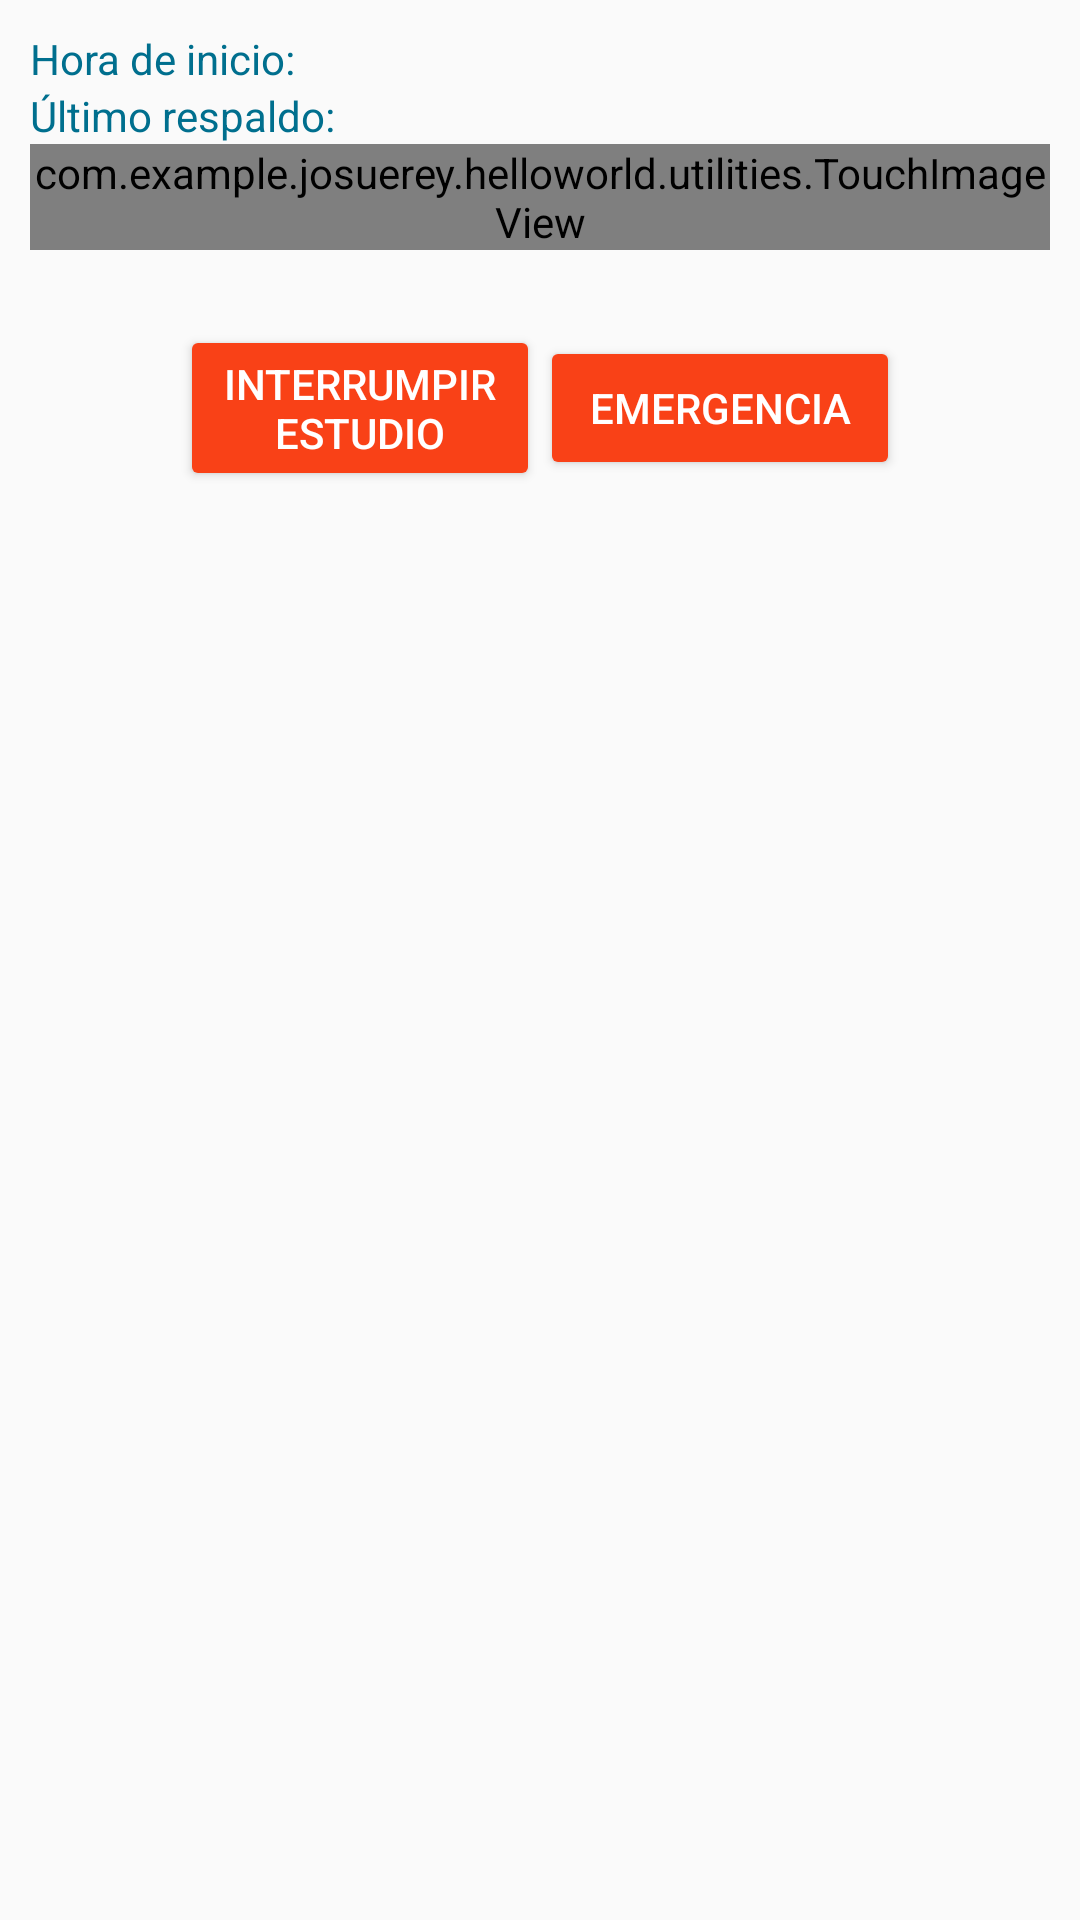

Here is an Android app screen rendered from its layout file. Give the layout XML and the strings, colors and styles it references.
<!-- AndroidManifest.xml: application theme AppTheme -->
<!-- res/layout/vechicular_capacity_gen.xml -->
<?xml version="1.0" encoding="utf-8"?>

<android.support.constraint.ConstraintLayout
    xmlns:android="http://schemas.android.com/apk/res/android" android:layout_width="match_parent"
    android:layout_height="match_parent">

    <ScrollView xmlns:android="http://schemas.android.com/apk/res/android"
        android:id="@+id/scrollview"
        android:layout_width="match_parent"
        android:layout_height="match_parent">

        <LinearLayout
            android:id="@+id/mainWrapperLayout"
            android:layout_width="match_parent"
            android:layout_height="match_parent"
            android:padding="10dp"
            android:orientation="vertical">

            <LinearLayout
                android:id="@+id/headerTimeLayout"
                android:layout_width="match_parent"
                android:layout_height="wrap_content"
                android:gravity="center_vertical">
                <TextView
                    android:id="@+id/beginningTimeTextView"
                    android:layout_width="wrap_content"
                    android:layout_height="wrap_content"
                    android:text="Hora de inicio: "
                    android:textColor="@color/colorPrimary"
                    android:gravity="left"/>
                <TextView
                    android:id="@+id/beginningTimeValueTextView"
                    android:layout_width="wrap_content"
                    android:layout_height="wrap_content"
                    android:textColor="@color/colorPrimary"
                    android:gravity="left"/>
            </LinearLayout>
            <LinearLayout
                android:id="@+id/headerLastBackupLayout"
                android:layout_width="match_parent"
                android:layout_height="wrap_content"
                android:gravity="center_vertical">
                <TextView
                    android:id="@+id/lastBackUpTextView"
                    android:layout_width="wrap_content"
                    android:layout_height="wrap_content"
                    android:text="Último respaldo: "
                    android:textColor="@color/colorPrimary"
                    android:gravity="left"/>
                <TextView
                    android:id="@+id/lastBackUpValueTextView"
                    android:layout_width="wrap_content"
                    android:layout_height="wrap_content"
                    android:textColor="@color/colorPrimary"
                    android:gravity="left"/>
            </LinearLayout>

            <HorizontalScrollView xmlns:android="http://schemas.android.com/apk/res/android"
                android:layout_width="match_parent"
                android:layout_height="wrap_content"
                android:fillViewport="true">
                <LinearLayout
                    android:id="@+id/movementsButtonsLayout"
                    android:layout_width="match_parent"
                    android:layout_height="wrap_content"
                    android:gravity="center"
                    android:orientation="horizontal">
                </LinearLayout>
            </HorizontalScrollView>

            <LinearLayout
                android:id="@+id/movementsInfoLayout"
                android:layout_width="match_parent"
                android:layout_height="wrap_content"
                android:orientation="vertical">

                <com.example.josuerey.helloworld.utilities.TouchImageView
                    android:id="@+id/intersectionImageView"
                    android:layout_width="match_parent"
                    android:layout_height="match_parent"
                    android:layout_gravity="center"
                    android:scaleType="fitCenter"/>
            </LinearLayout>

            <LinearLayout
                android:layout_width="match_parent"
                android:layout_height="wrap_content"
                android:paddingTop="25dp"
                android:gravity="center">

                <Button style="@style/Widget.AppCompat.Button.Colored"
                    android:id="@+id/interruptStudyBtn"
                    android:layout_width="120dp"
                    android:layout_height="wrap_content"
                    android:text="Interrumpir estudio"
                    android:onClick="interruptStudy"/>
                <Button style="@style/Widget.AppCompat.Button.Colored"
                    android:id="@+id/emergencyBtn"
                    android:layout_width="120dp"
                    android:layout_height="wrap_content"
                    android:text="Emergencia"
                    android:onClick="emergencyNotification"/>

            </LinearLayout>

        </LinearLayout>
    </ScrollView>
</android.support.constraint.ConstraintLayout>
<!-- resources referenced by this layout -->
<resources>
  <color name="colorPrimary">#006f8e</color>
  <style name="AppTheme" parent="Base.Theme.AppCompat.Light.DarkActionBar">
      
          
          <item name="colorPrimary">@color/colorPrimary</item>
          <item name="colorPrimaryDark">@color/colorPrimaryDark</item>
          <item name="colorAccent">@color/colorAccent</item>
      </style>
  <color name="colorPrimaryDark">#004460</color>
  <color name="colorAccent">#f94117</color>
</resources>
